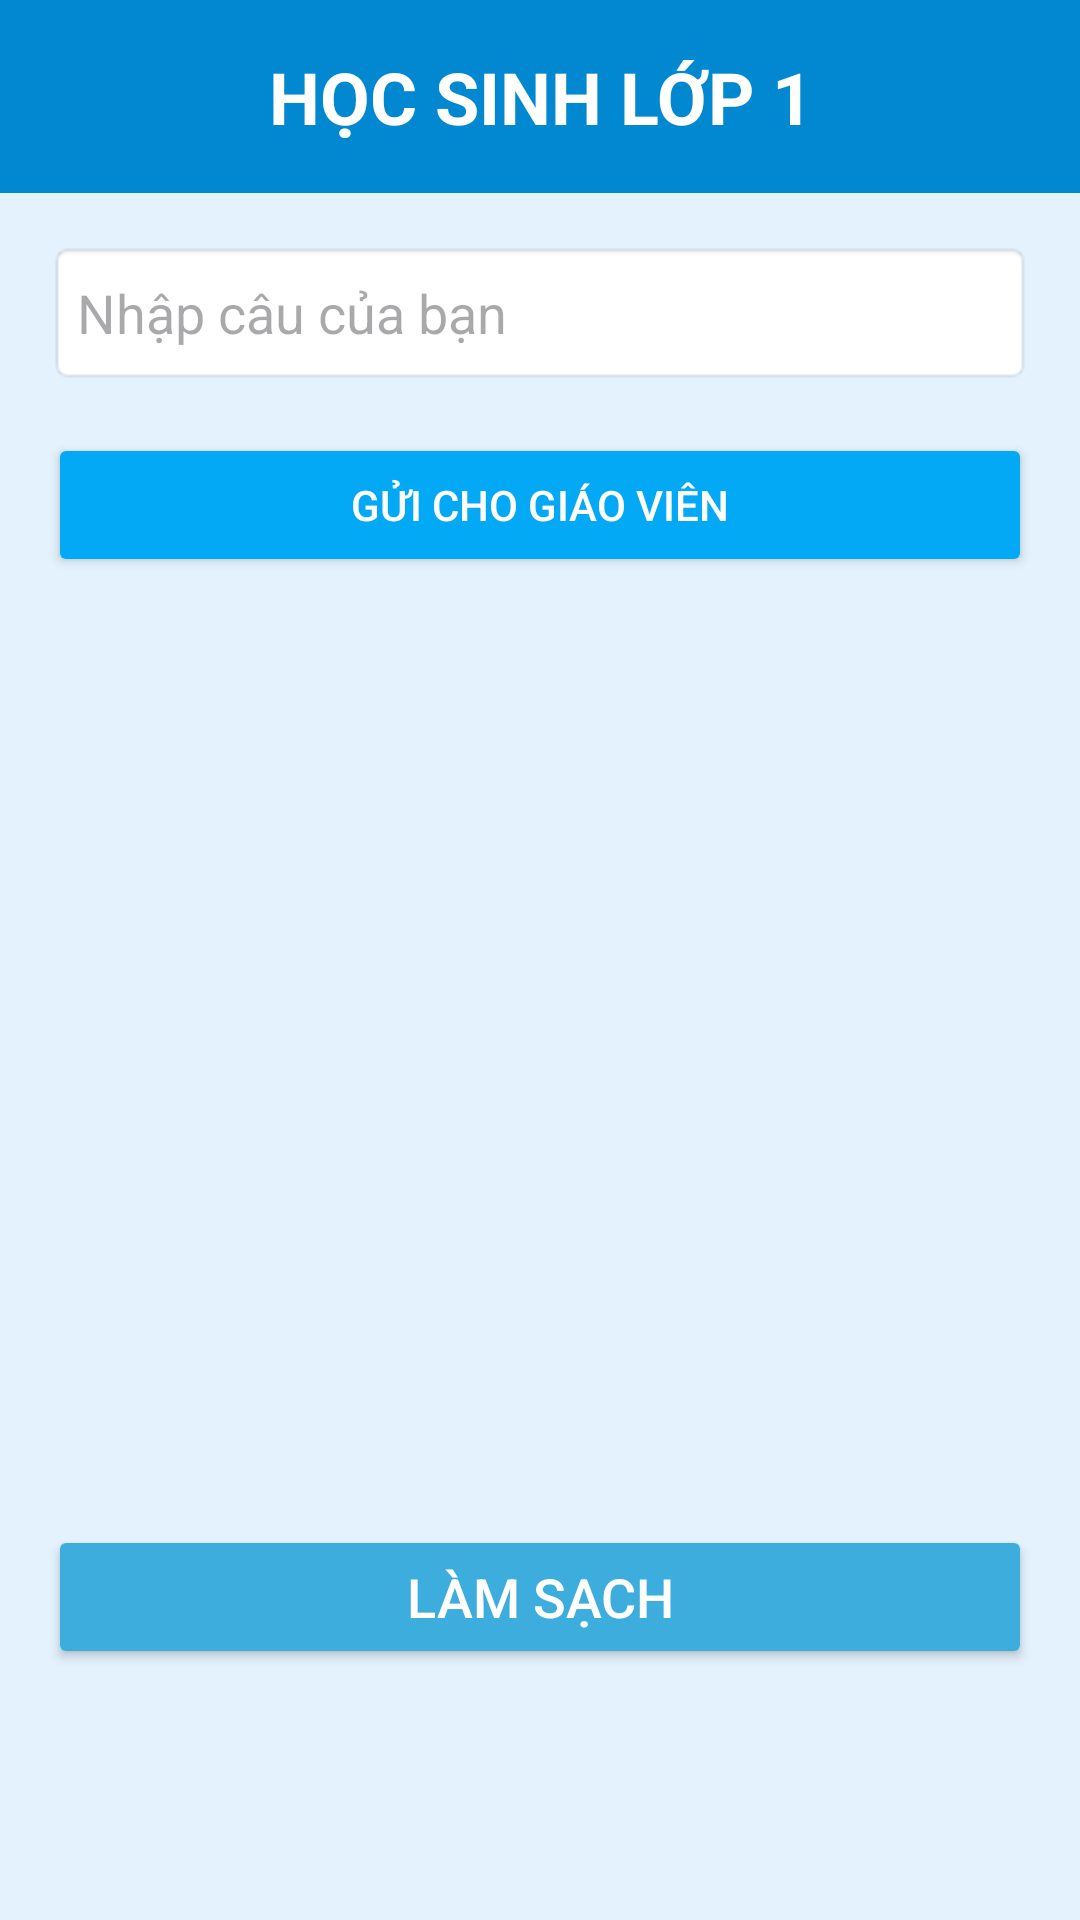

The Android layout XML behind this screen, and the referenced resources:
<!-- AndroidManifest.xml: application theme Theme.CorrectorApp -->
<!-- res/layout/activity_main.xml -->
<?xml version="1.0" encoding="utf-8"?>
<androidx.constraintlayout.widget.ConstraintLayout xmlns:android="http://schemas.android.com/apk/res/android"
    xmlns:app="http://schemas.android.com/apk/res-auto"
    xmlns:tools="http://schemas.android.com/tools"
    android:id="@+id/main"
    android:layout_width="match_parent"
    android:layout_height="match_parent"
    android:background="@color/light_blue"
    tools:context=".StudentActivity">

    <TextView
        android:id="@+id/studentTitle"
        android:layout_width="match_parent"
        android:layout_height="wrap_content"
        android:text="HỌC SINH LỚP 1"
        android:textSize="24sp"
        android:textStyle="bold"
        android:textColor="@color/white"
        android:background="@color/dark_blue"
        android:gravity="center"
        android:padding="16dp"
        app:layout_constraintTop_toTopOf="parent"
        app:layout_constraintStart_toStartOf="parent"
        app:layout_constraintEnd_toEndOf="parent"/>

    <EditText
        android:id="@+id/studentInput"
        android:layout_width="0dp"
        android:layout_height="wrap_content"
        android:layout_margin="16dp"
        android:background="@android:drawable/editbox_background"
        android:hint="Nhập câu của bạn"
        android:minHeight="48dp"
        app:layout_constraintEnd_toEndOf="parent"
        app:layout_constraintStart_toStartOf="parent"
        app:layout_constraintTop_toBottomOf="@id/studentTitle" />

    <Button
        android:id="@+id/sendToTeacherBtn"
        android:layout_width="0dp"
        android:layout_height="wrap_content"
        android:text="Gửi cho giáo viên"
        android:backgroundTint="@color/blue"
        android:textColor="@color/white"
        android:layout_margin="16dp"
        app:layout_constraintTop_toBottomOf="@id/studentInput"
        app:layout_constraintStart_toStartOf="parent"
        app:layout_constraintEnd_toEndOf="parent"/>

    <TextView
        android:id="@+id/resultText"
        android:layout_width="0dp"
        android:layout_height="wrap_content"
        android:layout_margin="16dp"
        android:text="Kết quả:"
        android:textColor="@color/black"
        android:textSize="18sp"
        android:textStyle="bold"
        android:visibility="gone"
        app:layout_constraintBottom_toBottomOf="parent"
        app:layout_constraintEnd_toEndOf="parent"
        app:layout_constraintStart_toStartOf="parent"
        app:layout_constraintTop_toBottomOf="@id/sendToTeacherBtn"
        app:layout_constraintVertical_bias="0.25" />

    <Button
        android:id="@+id/btnClear"
        android:layout_width="0dp"
        android:layout_height="wrap_content"
        android:layout_margin="16dp"
        android:backgroundTint="#3DADDE"
        android:text="Làm sạch"
        android:textColor="@color/white"
        android:textSize="18sp"
        app:layout_constraintBottom_toBottomOf="parent"
        app:layout_constraintEnd_toEndOf="parent"
        app:layout_constraintStart_toStartOf="parent"
        app:layout_constraintTop_toBottomOf="@id/sendToTeacherBtn"
        app:layout_constraintVertical_bias="0.816" />

</androidx.constraintlayout.widget.ConstraintLayout>
<!-- resources referenced by this layout -->
<resources>
  <color name="black">#212121</color>
  <color name="blue">#03A9F4</color>
  <color name="dark_blue">#0288D1</color>
  <color name="light_blue">#E3F2FD</color>
  <color name="white">#FFFFFF</color>
  <style name="Theme.CorrectorApp" parent="Base.Theme.CorrectorApp" />
  <style name="Base.Theme.CorrectorApp" parent="Theme.Material3.DayNight.NoActionBar">
          
          
      </style>
</resources>
